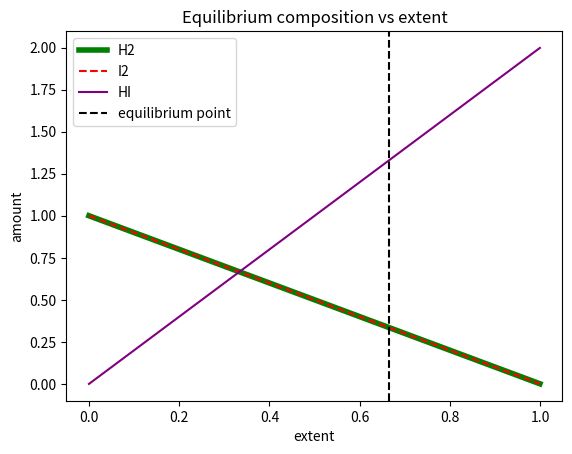

Here is the Python script that generated this plot:
"""
PW2 Lab B Part 4 -- chemical equilibrium via the equilibrium constant K.

Reaction  H2 + I2 <=> 2 HI, starting from 1 mol H2 and 1 mol I2.
As the reaction proceeds by an extent x:  H2 = 1-x,  I2 = 1-x,  HI = 2x.
At equilibrium the composition satisfies the equilibrium constant
        K = [HI]^2 / ([H2][I2]) = (2x)^2 / ((1-x)(1-x)).
Given K, find the extent x. Solve it TWO ways and compare.
Run:  python equilibrium.py
"""
import numpy as np
import matplotlib.pyplot as plt
from scipy.optimize import newton, minimize

K = 15.6
a = b = 1.0

# TODO 1: write k_imbalance(x) = (2x)^2/((a-x)(b-x)) - K.
#         It equals zero exactly at equilibrium.
def k_imbalance(x):
        z =(2*x)**2/((a-x)*(b-x)) - K
        return z

# TODO 2 (method 1): use scipy.optimize.newton to find the root of k_imbalance
#         (start x0=0.5). This is root-finding.

x1=newton(k_imbalance,x0=0.5)

# TODO 3 (method 2): use scipy.optimize.minimize to minimise k_imbalance(x)**2
#         (method "SLSQP", bounds [(0, 0.999)], x0=[0.5]). Print both answers
#         and confirm they agree.
def square(x):
        return k_imbalance(x)**2

x2=minimize(square,method="SLSQP",bounds=[(0, 0.999)],x0=[0.5])

print(f"newton: x = {x1:.6f}, minimize: x = {x2.x[0]:.6f}")
# TODO 4: report the equilibrium amounts (H2, I2, HI), and plot how the three
#         amounts change with the extent x, marking the equilibrium. Save
#         equilibrium.png.
print(f"equilibrium is reached at H2={1-x2.x[0]:.6f}, I2={1-x2.x[0]:.6f} and HI={2*x2.x[0]:.6f}")
xs=np.linspace(0, 0.999,200)

plt.plot(xs,1-xs,color="green",linewidth=4, label="H2")
plt.plot(xs,1-xs,color="red", linewidth=1.5,linestyle="--",label="I2")
plt.plot(xs,2*xs,color="purple",label="HI")
plt.xlabel("extent")
plt.ylabel("amount")
plt.title("Equilibrium composition vs extent")
plt.axvline(x2.x[0], color="black", linestyle="--", label="equilibrium point")
plt.savefig("equilibrium.png")
plt.legend()
plt.show()
